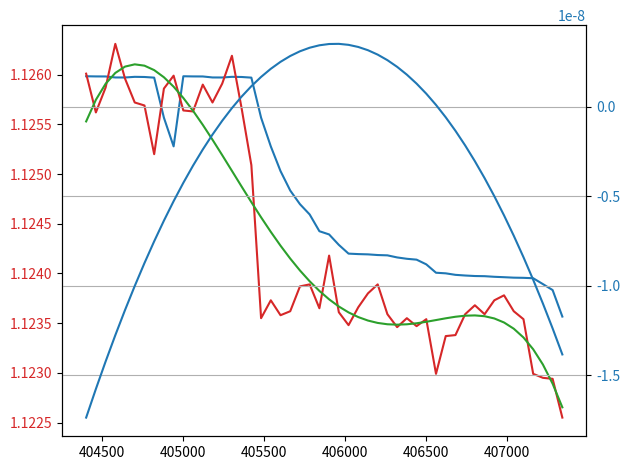

Source code (Python):
import matplotlib.pyplot as plt
import numpy as np


def approx_par(a, x):
    return a[4] * 12 * x ** 2 + a[3] * 6 * x + a[2] * 2


def approx(a, x):
    return a[4] * x ** 4 + a[3] * x ** 3 + a[2] * x ** 2 + a[1] * x + a[0]


price = [1.12601, 1.12562, 1.12587, 1.12631, 1.12596, 1.12572, 1.12569, 1.1252, 1.12586, 1.12599, 1.12564, 1.12563, 1.1259, 1.12572, 1.12591, 1.12619, 1.12566, 1.12509, 1.12355, 1.12373, 1.12358, 1.12362, 1.12387, 1.12389, 1.12365, 1.12418, 1.12361, 1.12348, 1.12366, 1.1238, 1.12389, 1.12359, 1.12346, 1.12355, 1.12347, 1.12354, 1.12299, 1.12337, 1.12338, 1.12359, 1.12368, 1.12359, 1.12373, 1.12378, 1.12362, 1.12354, 1.12299, 1.12295, 1.12294, 1.12255]
KAMA = [1.1259839549137916, 1.125982386937242, 1.125981976309029, 1.1259719520708105, 1.1259715911875652, 1.1259781875298052, 1.1259766122322405, 1.1259701443701857, 1.1255673466645424, 1.1252785905022233, 1.1259839549137916, 1.125982386937242, 1.125981976309029, 1.1259719520708105, 1.1259715911875652, 1.1259781875298052, 1.1259766122322405, 1.1259701443701857, 1.1255673466645424, 1.1252785905022233, 1.1250299784591642, 1.124834349577389, 1.1246971845568516, 1.1245935211560143, 1.1244249872982048, 1.1243926412897318, 1.1242876140732814, 1.124199599722775, 1.1241948884200699, 1.1241921516408322, 1.1241853756858977, 1.1241822987331715, 1.1241613077444055, 1.1241475861665309, 1.1241389488818898, 1.124091648650106, 1.124007341441478, 1.1240012864868718, 1.123986138208679, 1.1239793689901807, 1.1239742533662347, 1.1239726539765729, 1.1239664736342558, 1.1239624195799653, 1.1239578017259004, 1.1239560626968643, 1.1239520416242448, 1.1238930584431657, 1.1238329679191852, 1.1235662933433503]
time = [404400, 404460, 404520, 404580, 404640, 404700, 404760, 404820, 404880, 404940, 405000, 405060, 405120, 405180, 405240, 405300, 405360, 405420, 405480, 405540, 405600, 405660, 405720, 405780, 405840, 405900, 405960, 406020, 406080, 406140, 406200, 406260, 406320, 406380, 406440, 406500, 406560, 406620, 406680, 406740, 406800, 406860, 406920, 406980, 407040, 407100, 407160, 407220, 407280, 407340]
x = np.linspace(np.min(time), np.max(time), 50)
APR = [-1.9952341898795616E7, 196.60627947329678, -7.264924112687904E-4, 1.1931119936731834E-9, -7.3478716420587135E-16]
FirstIndex = [-1.0366826032831618E-4, -1.0366826032831618E-4, -1.0366825438537768E-4, -1.0366825438537768E-4, -1.0366823955545862E-4, -1.0366823955545862E-4, -1.036682158385589E-4, -1.036682158385589E-4, -1.0366818323467863E-4, -1.0366818323467863E-4, -1.0366814174381768E-4, -1.0366814174381768E-4, -1.0366809136597616E-4, -1.0366809136597616E-4, -1.03668032101154E-4, -1.03668032101154E-4, -1.0366796394935127E-4, -1.0366796394935127E-4, -1.0366788691056785E-4, -1.0366788691056785E-4, -1.036678009848039E-4, -1.036678009848039E-4, -1.0366770617205927E-4, -1.0366770617205927E-4, -1.0366760247233409E-4, -1.0366760247233409E-4, -1.0366748988562823E-4, -1.0366748988562823E-4, -1.0366736841194182E-4, -1.0366736841194182E-4, -1.0366723805127476E-4, -1.0366723805127476E-4, -1.0366709880362711E-4, -1.0366709880362711E-4, -1.036669506689988E-4, -1.036669506689988E-4, -1.0366679364738995E-4, -1.0366679364738995E-4, -1.0366662773880043E-4, -1.0366662773880043E-4, -1.0366645294323032E-4, -1.0366645294323032E-4, -1.0366626926067957E-4, -1.0366626926067957E-4, -1.0366607669114826E-4, -1.0366607669114826E-4, -1.0366587523463628E-4, -1.0366587523463628E-4, -1.0366566489114373E-4, -1.0366566489114373E-4]

color = 'tab:red'
fig, ax1 = plt.subplots()
ax1.plot(time, KAMA, color='tab:blue')
ax1.plot(time, price, color=color)
ax1.plot(x, approx(APR, x), color='tab:green')
ax1.tick_params(axis='y', labelcolor=color)

ax2 = ax1.twinx()
color = 'tab:blue'
ax2.plot(x, approx_par(APR, x), color=color)
#ax2.plot(x, FirstIndex)
ax2.tick_params(axis='y', labelcolor=color)

fig.tight_layout()
plt.grid(True)
plt.savefig('ThirdIndex.png', dpi=1000, bbox_inches='tight')
plt.show()
